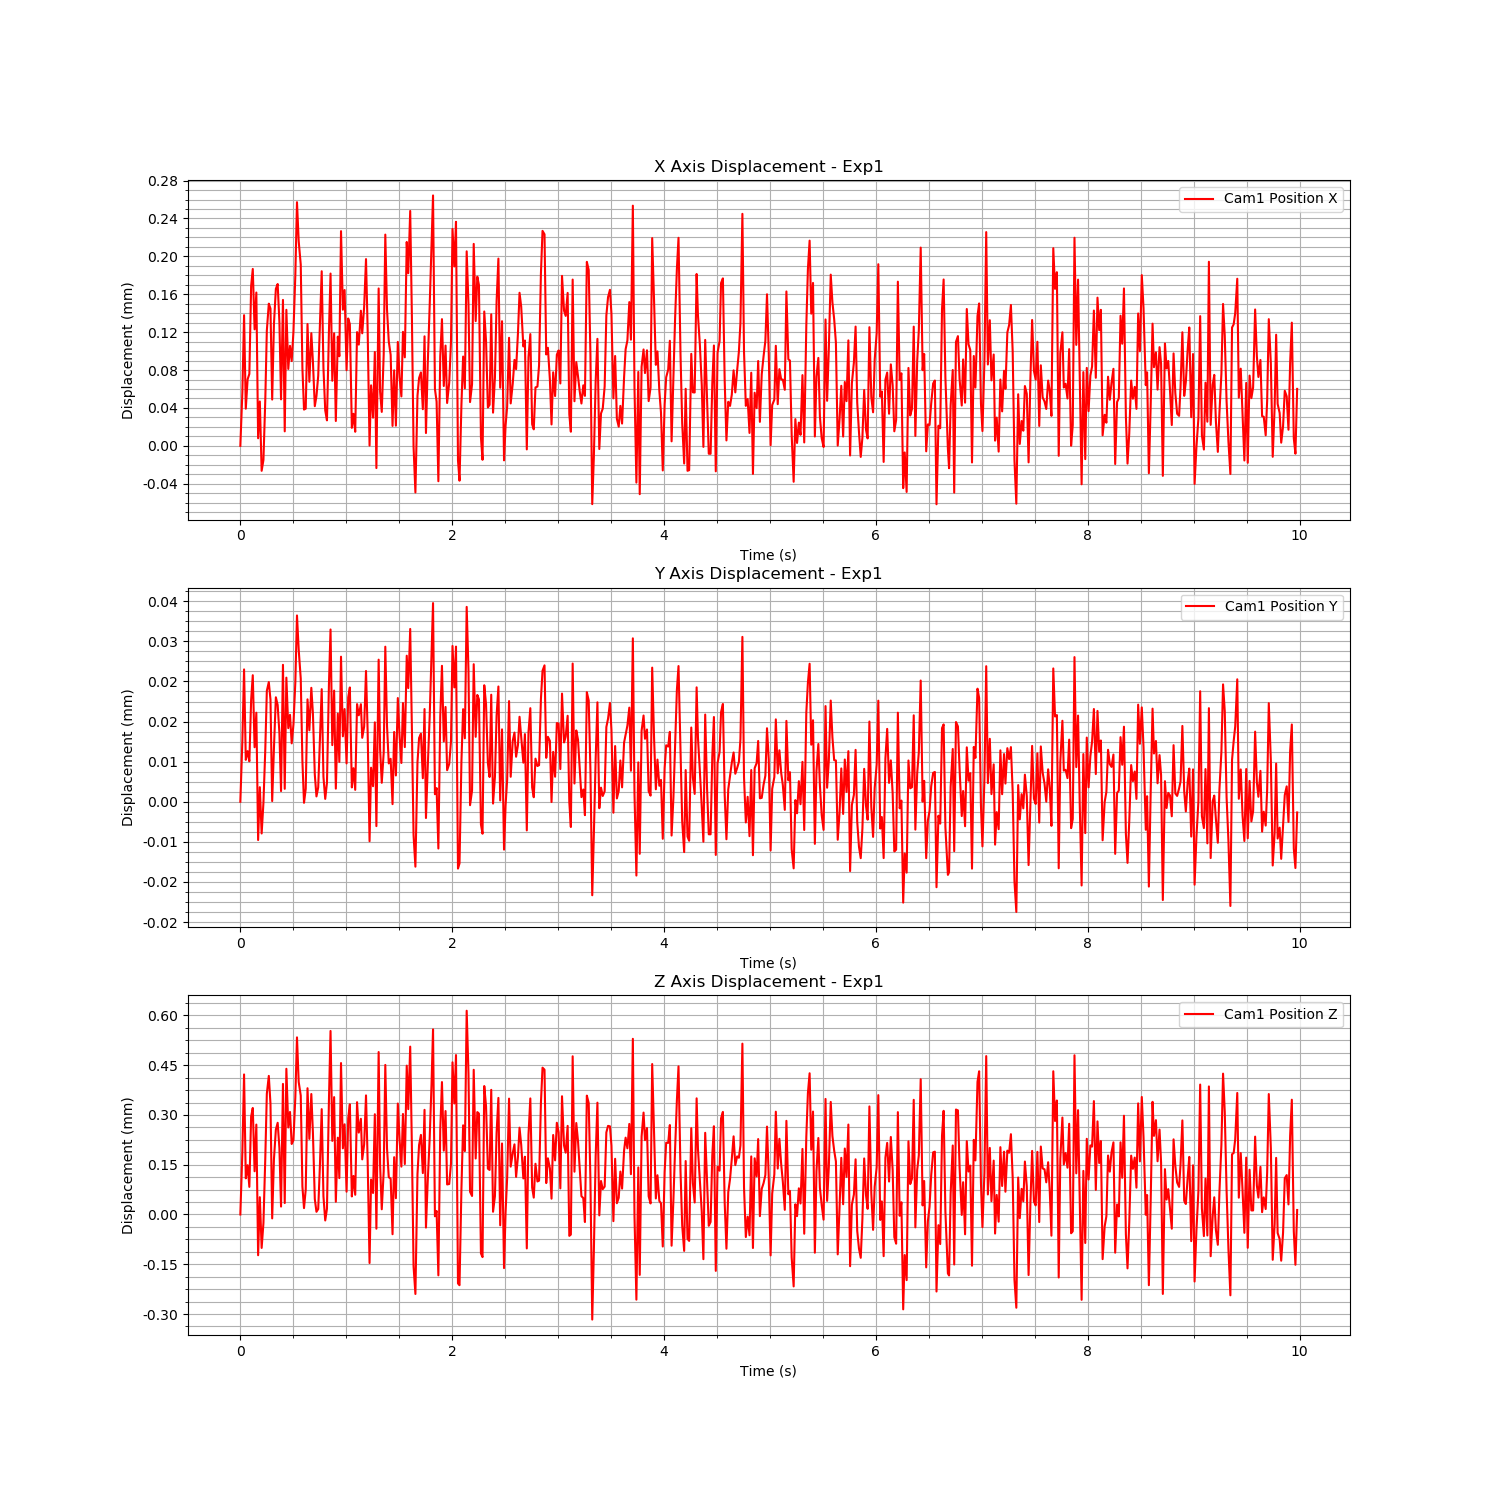

Source data for this figure (header and first rows):
Time (s), Cam1 Fiducial ID, Cam1 Position X, Cam1 Position Y, Cam1 Position Z, Cam1 Rotation X, Cam1 Rotation Y, Cam1 Rotation Z, Cam1 Rotation W
1723766432, 0, 0.4655, 0.08242, 1.364, 0.9861, 0.007893, -0.1637, 0.02774
1723766432, 0, 0.4656, 0.08243, 1.364, 0.9861, 0.007893, -0.1637, 0.02774
1723766432, 0, 0.4657, 0.08244, 1.365, 0.9861, 0.007893, -0.1637, 0.02774
1723766432, 0, 0.4656, 0.08242, 1.364, 0.9861, 0.007893, -0.1637, 0.02774
1723766432, 0, 0.4656, 0.08243, 1.364, 0.9861, 0.007893, -0.1637, 0.02774
1723766432, 0, 0.4656, 0.08242, 1.364, 0.9861, 0.007893, -0.1637, 0.02774
1723766432, 0, 0.4657, 0.08244, 1.364, 0.9861, 0.007893, -0.1637, 0.02774
1723766432, 0, 0.4657, 0.08244, 1.364, 0.9861, 0.007893, -0.1637, 0.02774
1723766432, 0, 0.4656, 0.08243, 1.364, 0.9861, 0.007893, -0.1637, 0.02774
1723766432, 0, 0.4657, 0.08243, 1.364, 0.9861, 0.007893, -0.1637, 0.02774
1723766432, 0, 0.4655, 0.08241, 1.364, 0.9861, 0.007893, -0.1637, 0.02774
1723766432, 0, 0.4656, 0.08242, 1.364, 0.9861, 0.007893, -0.1637, 0.02774
1723766432, 0, 0.4655, 0.08241, 1.364, 0.9861, 0.007893, -0.1637, 0.02774
1723766432, 0, 0.4655, 0.08242, 1.364, 0.9861, 0.007893, -0.1637, 0.02774
1723766432, 0, 0.4656, 0.08243, 1.364, 0.9861, 0.007893, -0.1637, 0.02774
1723766432, 0, 0.4656, 0.08244, 1.365, 0.9861, 0.007893, -0.1637, 0.02774
1723766432, 0, 0.4657, 0.08244, 1.365, 0.9861, 0.007893, -0.1637, 0.02774
1723766432, 0, 0.4657, 0.08244, 1.364, 0.9861, 0.007893, -0.1637, 0.02774
1723766432, 0, 0.4656, 0.08242, 1.364, 0.9861, 0.007893, -0.1637, 0.02774
1723766432, 0, 0.4656, 0.08243, 1.364, 0.9861, 0.007893, -0.1637, 0.02774
1723766432, 0, 0.4657, 0.08244, 1.364, 0.9861, 0.007893, -0.1637, 0.02774
1723766432, 0, 0.4657, 0.08243, 1.364, 0.9861, 0.007893, -0.1637, 0.02774
1723766432, 0, 0.4657, 0.08243, 1.364, 0.9861, 0.007893, -0.1637, 0.02774
1723766432, 0, 0.4656, 0.08242, 1.364, 0.9861, 0.007893, -0.1637, 0.02774
1723766432, 0, 0.4657, 0.08244, 1.365, 0.9861, 0.007893, -0.1637, 0.02774
1723766432, 0, 0.4655, 0.08242, 1.364, 0.9861, 0.007893, -0.1637, 0.02774
1723766432, 0, 0.4657, 0.08244, 1.365, 0.9861, 0.007893, -0.1637, 0.02774
1723766432, 0, 0.4656, 0.08243, 1.364, 0.9861, 0.007893, -0.1637, 0.02774
1723766432, 0, 0.4656, 0.08243, 1.364, 0.9861, 0.007893, -0.1637, 0.02774
1723766433, 0, 0.4656, 0.08243, 1.364, 0.9861, 0.007893, -0.1637, 0.02774
1723766433, 0, 0.4656, 0.08243, 1.364, 0.9861, 0.007893, -0.1637, 0.02774
1723766433, 0, 0.4657, 0.08244, 1.365, 0.9861, 0.007893, -0.1637, 0.02774
1723766433, 0, 0.4658, 0.08245, 1.365, 0.9861, 0.007893, -0.1637, 0.02774
1723766433, 0, 0.4657, 0.08245, 1.365, 0.9861, 0.007893, -0.1637, 0.02774
1723766433, 0, 0.4657, 0.08244, 1.365, 0.9861, 0.007893, -0.1637, 0.02774
1723766433, 0, 0.4656, 0.08242, 1.364, 0.9861, 0.007893, -0.1637, 0.02774
1723766433, 0, 0.4656, 0.08242, 1.364, 0.9861, 0.007893, -0.1637, 0.02774
1723766433, 0, 0.4656, 0.08242, 1.364, 0.9861, 0.007893, -0.1637, 0.02774
1723766433, 0, 0.4656, 0.08244, 1.365, 0.9861, 0.007893, -0.1637, 0.02774
1723766433, 0, 0.4656, 0.08243, 1.364, 0.9861, 0.007893, -0.1637, 0.02774
1723766433, 0, 0.4656, 0.08244, 1.365, 0.9861, 0.007893, -0.1637, 0.02774
1723766433, 0, 0.4656, 0.08243, 1.364, 0.9861, 0.007893, -0.1637, 0.02774
1723766433, 0, 0.4656, 0.08242, 1.364, 0.9861, 0.007893, -0.1637, 0.02774
1723766433, 0, 0.4656, 0.08242, 1.364, 0.9861, 0.007893, -0.1637, 0.02774
1723766433, 0, 0.4656, 0.08242, 1.364, 0.9861, 0.007893, -0.1637, 0.02774
1723766433, 0, 0.4656, 0.08243, 1.364, 0.9861, 0.007893, -0.1637, 0.02774
1723766433, 0, 0.4657, 0.08244, 1.364, 0.9861, 0.007893, -0.1637, 0.02774
1723766433, 0, 0.4656, 0.08242, 1.364, 0.9861, 0.007893, -0.1637, 0.02774
1723766433, 0, 0.4656, 0.08242, 1.364, 0.9861, 0.007893, -0.1637, 0.02774
1723766433, 0, 0.4655, 0.08242, 1.364, 0.9861, 0.007893, -0.1637, 0.02774
1723766433, 0, 0.4656, 0.08244, 1.365, 0.9861, 0.007893, -0.1637, 0.02774
1723766433, 0, 0.4657, 0.08245, 1.365, 0.9861, 0.007893, -0.1637, 0.02774
1723766433, 0, 0.4656, 0.08243, 1.364, 0.9861, 0.007893, -0.1637, 0.02774
1723766433, 0, 0.4656, 0.08244, 1.365, 0.9861, 0.007893, -0.1637, 0.02774
1723766433, 0, 0.4655, 0.08242, 1.364, 0.9861, 0.007893, -0.1637, 0.02774
1723766433, 0, 0.4656, 0.08243, 1.364, 0.9861, 0.007893, -0.1637, 0.02774
1723766433, 0, 0.4656, 0.08242, 1.364, 0.9861, 0.007893, -0.1637, 0.02774
1723766433, 0, 0.4657, 0.08244, 1.365, 0.9861, 0.007893, -0.1637, 0.02774
1723766433, 0, 0.4657, 0.08243, 1.364, 0.9861, 0.007893, -0.1637, 0.02774
1723766433, 0, 0.4657, 0.08243, 1.364, 0.9861, 0.007893, -0.1637, 0.02774
... 539 more rows
